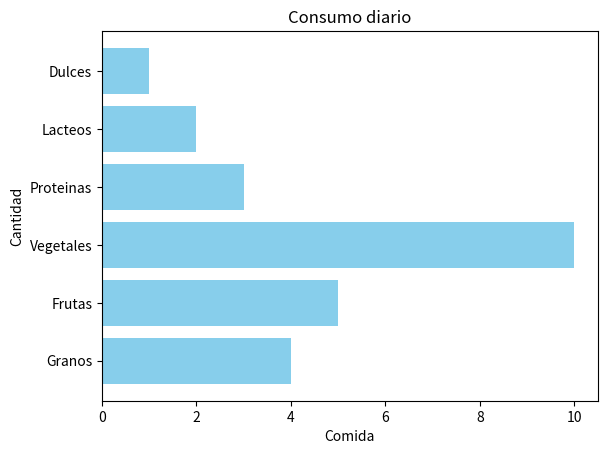

Source code (Python):
import numpy as np
import matplotlib.pyplot as plt

#Bar char, compara datos o categoria de datos por medio de barras

categorias = np.array(["Granos", "Frutas", "Vegetales", "Proteinas", "Lacteos", "Dulces"])

valores = np.array([4, 5, 10, 3, 2, 1])

plt.barh(categorias, valores, color='skyblue')

#en caso de querer que las barras sean horizontales
#plt.barh(categorias, valores, color='skyblue')

plt.title("Consumo diario")
plt.xlabel("Comida")
plt.ylabel("Cantidad")

plt.show()
